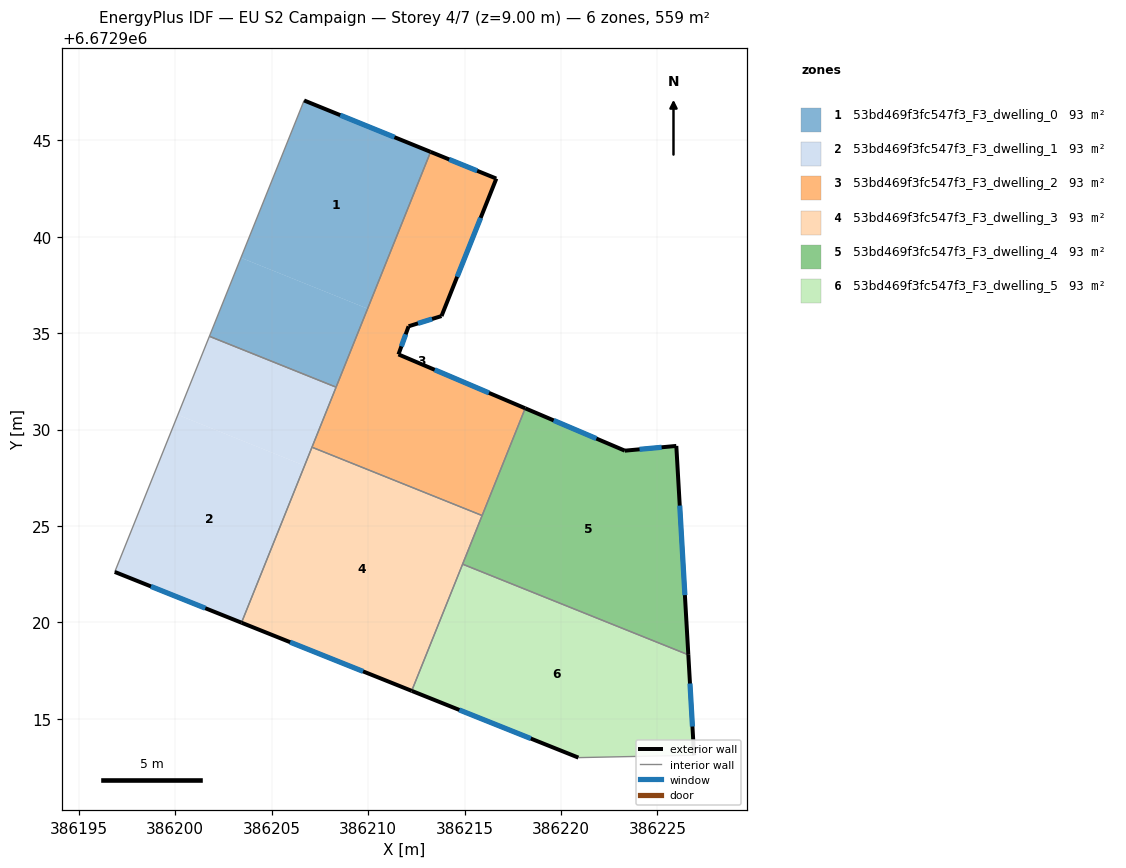
=== STOREY PLAN SPEC (per zone: floor XY polygon, exterior-wall plan segments, windows/doors) ===
zone 1: 53bd469f3fc547f3_F3_dwelling_0  (93.1 m²)
  floor: (386213.24, 6672944.40) (386209.98, 6672936.27) (386203.41, 6672938.91) (386206.68, 6672947.06)
  floor: (386209.98, 6672936.27) (386208.34, 6672932.20) (386201.77, 6672934.84) (386203.41, 6672938.91)
  exterior wall: (386213.24, 6672944.40) – (386206.68, 6672947.06)  [7.1 m]
    window: (386211.37, 6672945.16) – (386208.56, 6672946.30)  [3.9 m²]
  interior walls: 3
zone 2: 53bd469f3fc547f3_F3_dwelling_1  (93.2 m²)
  floor: (386206.71, 6672928.13) (386203.44, 6672919.99) (386196.87, 6672922.62) (386200.14, 6672930.76)
  floor: (386208.34, 6672932.20) (386206.71, 6672928.13) (386200.14, 6672930.76) (386201.77, 6672934.84)
  exterior wall: (386196.87, 6672922.62) – (386203.44, 6672919.99)  [7.1 m]
    window: (386198.74, 6672921.87) – (386201.56, 6672920.74)  [3.9 m²]
  interior walls: 4
zone 3: 53bd469f3fc547f3_F3_dwelling_2  (93.1 m²)
  floor: (386216.65, 6672943.01) (386213.81, 6672935.88) (386212.10, 6672935.36) (386211.58, 6672933.90) (386218.15, 6672931.10) (386215.91, 6672925.54) (386207.09, 6672929.09) (386213.24, 6672944.40)
  exterior wall: (386216.65, 6672943.01) – (386216.62, 6672943.02)  [0.0 m]
  exterior wall: (386213.81, 6672935.88) – (386216.65, 6672943.01)  [7.7 m]
    window: (386214.62, 6672937.92) – (386215.84, 6672940.98)  [4.2 m²]
  exterior wall: (386212.10, 6672935.36) – (386213.81, 6672935.88)  [1.8 m]
    window: (386212.59, 6672935.51) – (386213.32, 6672935.73)  [1.0 m²]
  exterior wall: (386211.58, 6672933.90) – (386212.10, 6672935.36)  [1.5 m]
    window: (386211.73, 6672934.31) – (386211.95, 6672934.94)  [0.9 m²]
  exterior wall: (386218.15, 6672931.10) – (386211.58, 6672933.90)  [7.1 m]
    window: (386216.27, 6672931.90) – (386213.45, 6672933.10)  [3.9 m²]
  exterior wall: (386216.62, 6672943.02) – (386213.24, 6672944.40)  [3.6 m]
    window: (386215.65, 6672943.42) – (386214.21, 6672944.00)  [2.0 m²]
  interior walls: 4
zone 4: 53bd469f3fc547f3_F3_dwelling_3  (93.2 m²)
  floor: (386215.91, 6672925.54) (386212.26, 6672916.45) (386203.44, 6672919.99) (386207.09, 6672929.09)
  exterior wall: (386203.44, 6672919.99) – (386212.26, 6672916.45)  [9.5 m]
    window: (386205.96, 6672918.98) – (386209.74, 6672917.46)  [5.2 m²]
  interior walls: 4
zone 5: 53bd469f3fc547f3_F3_dwelling_4  (93.2 m²)
  floor: (386225.98, 6672929.15) (386226.60, 6672918.32) (386214.90, 6672923.02) (386218.15, 6672931.10) (386223.31, 6672928.91)
  exterior wall: (386223.31, 6672928.91) – (386218.15, 6672931.10)  [5.6 m]
    window: (386221.84, 6672929.53) – (386219.62, 6672930.48)  [3.1 m²]
  exterior wall: (386225.98, 6672929.15) – (386223.31, 6672928.91)  [2.7 m]
    window: (386225.22, 6672929.08) – (386224.07, 6672928.98)  [1.5 m²]
  exterior wall: (386226.60, 6672918.32) – (386225.98, 6672929.15)  [10.8 m]
    window: (386226.42, 6672921.42) – (386226.16, 6672926.06)  [6.0 m²]
  interior walls: 3
zone 6: 53bd469f3fc547f3_F3_dwelling_5  (93.2 m²)
  floor: (386226.60, 6672918.32) (386226.90, 6672913.12) (386220.90, 6672912.99) (386212.26, 6672916.45) (386214.90, 6672923.02)
  exterior wall: (386212.26, 6672916.45) – (386220.90, 6672912.99)  [9.3 m]
    window: (386214.73, 6672915.47) – (386218.43, 6672913.98)  [5.1 m²]
  exterior wall: (386226.90, 6672913.12) – (386226.60, 6672918.32)  [5.2 m]
    window: (386226.82, 6672914.60) – (386226.69, 6672916.84)  [2.9 m²]
  interior walls: 3

=== DERIVED (storey summary) ===
Building: EU S2 Campaign
Storey: 4 of 7  (floor level z = 9.00 m)
Storey gross floor area: 558.9 m²
Zones on this storey: 6
  - 53bd469f3fc547f3_F3_dwelling_0: floor 93.1 m²; exterior wall 7.1 m (21.2 m²); 1 window(s) 3.9 m²; WWR 18.4%
  - 53bd469f3fc547f3_F3_dwelling_1: floor 93.2 m²; exterior wall 7.1 m (21.2 m²); 1 window(s) 3.9 m²; WWR 18.4%
  - 53bd469f3fc547f3_F3_dwelling_2: floor 93.1 m²; exterior wall 21.8 m (65.5 m²); 5 window(s) 12.0 m²; WWR 18.3%
  - 53bd469f3fc547f3_F3_dwelling_3: floor 93.2 m²; exterior wall 9.5 m (28.5 m²); 1 window(s) 5.2 m²; WWR 18.4%
  - 53bd469f3fc547f3_F3_dwelling_4: floor 93.2 m²; exterior wall 19.1 m (57.4 m²); 3 window(s) 10.5 m²; WWR 18.4%
  - 53bd469f3fc547f3_F3_dwelling_5: floor 93.2 m²; exterior wall 14.5 m (43.6 m²); 2 window(s) 8.0 m²; WWR 18.4%
Zone adjacency (shared interzone walls):
  - 53bd469f3fc547f3_F3_dwelling_0 ↔ 53bd469f3fc547f3_F3_dwelling_1
  - 53bd469f3fc547f3_F3_dwelling_0 ↔ 53bd469f3fc547f3_F3_dwelling_2
  - 53bd469f3fc547f3_F3_dwelling_1 ↔ 53bd469f3fc547f3_F3_dwelling_2
  - 53bd469f3fc547f3_F3_dwelling_1 ↔ 53bd469f3fc547f3_F3_dwelling_3
  - 53bd469f3fc547f3_F3_dwelling_2 ↔ 53bd469f3fc547f3_F3_dwelling_3
  - 53bd469f3fc547f3_F3_dwelling_2 ↔ 53bd469f3fc547f3_F3_dwelling_4
  - 53bd469f3fc547f3_F3_dwelling_3 ↔ 53bd469f3fc547f3_F3_dwelling_4
  - 53bd469f3fc547f3_F3_dwelling_3 ↔ 53bd469f3fc547f3_F3_dwelling_5
  - 53bd469f3fc547f3_F3_dwelling_4 ↔ 53bd469f3fc547f3_F3_dwelling_5